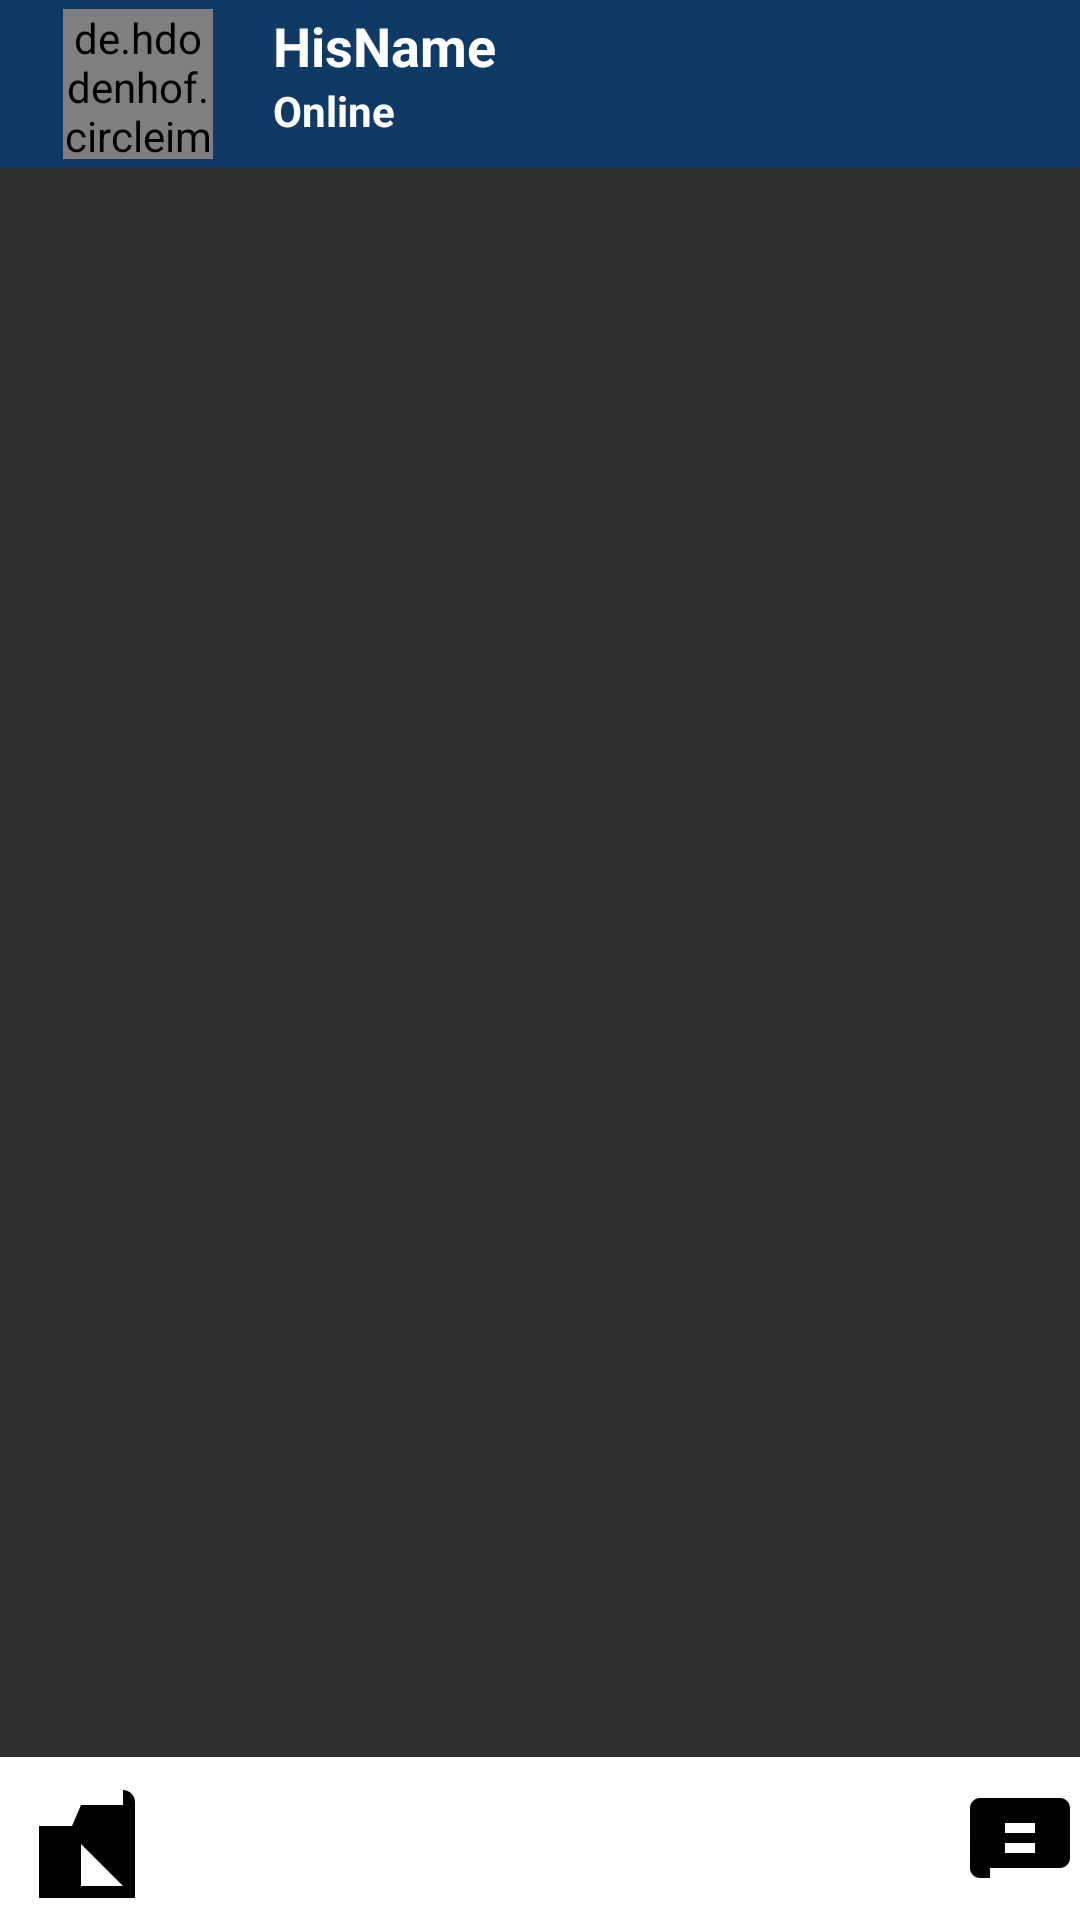

Produce the Android XML layout that renders to this screen, including the resource entries it uses.
<!-- AndroidManifest.xml: application theme Theme.AppCompat -->
<!-- res/layout/activity_chat.xml -->
<?xml version="1.0" encoding="utf-8"?>
<RelativeLayout
    xmlns:android="http://schemas.android.com/apk/res/android"
    xmlns:app="http://schemas.android.com/apk/res-auto"
    xmlns:tools="http://schemas.android.com/tools"
    android:layout_width="match_parent"
    android:layout_height="match_parent"
    tools:context=".ChatActivity">

    <androidx.appcompat.widget.Toolbar
        android:id="@+id/toolbar"
        android:layout_width="match_parent"
        android:layout_height="?android:attr/actionBarSize"
        android:background="@color/colorPrimaryDark"
        android:theme="@style/ThemeOverlay.AppCompat.Dark.ActionBar">

        <LinearLayout
            android:layout_width="match_parent"
            android:layout_height="wrap_content"
            android:orientation="horizontal">

            <de.hdodenhof.circleimageview.CircleImageView
                android:id="@+id/profiletv"
                android:layout_width="50dp"
                android:layout_height="50dp"
                android:scaleType="centerCrop"
                android:src="@drawable/profile_image"
                android:layout_marginLeft="5dp"
                app:civ_circle_background_color="@color/colorPrimaryDark" />

            <LinearLayout
                android:layout_width="wrap_content"
                android:layout_height="wrap_content"
                android:layout_marginStart="20dp"
                android:layout_marginLeft="20dp"
                android:layout_weight="1"
                android:gravity="center"
                android:orientation="vertical">

                <TextView
                    android:id="@+id/nameptv"
                    android:layout_width="match_parent"
                    android:layout_height="wrap_content"
                    android:layout_weight="1"
                    android:text="HisName"
                    android:textColor="@color/colorWhite"
                    android:textSize="18sp"
                    android:textStyle="bold" />

                <TextView
                    android:id="@+id/onlinetv"
                    android:layout_width="match_parent"
                    android:layout_height="wrap_content"
                    android:text="Online"
                    android:textColor="@color/colorWhite"
                    android:textStyle="bold" />

            </LinearLayout>

        </LinearLayout>

    </androidx.appcompat.widget.Toolbar>

    <androidx.recyclerview.widget.RecyclerView
        android:id="@+id/chatrecycle"
        android:layout_width="match_parent"
        android:layout_height="wrap_content"
        android:layout_above="@id/chatlayout"
        android:layout_below="@id/toolbar" />

    <LinearLayout
        android:id="@+id/chatlayout"
        android:layout_width="match_parent"
        android:layout_height="wrap_content"
        android:layout_alignParentBottom="true"
        android:background="@color/colorWhite"
        android:gravity="center"
        android:orientation="horizontal">

        <ImageButton
            android:id="@+id/attachbtn"
            android:layout_width="50dp"
            android:layout_height="50dp"
            android:background="@null"
            android:src="@drawable/attch" />

        <EditText
            android:id="@+id/messaget"
            android:layout_width="0dp"
            android:layout_height="wrap_content"
            android:layout_weight="1"
            android:background="@null"
            android:hint="Start Typing"
            android:inputType="textCapSentences|textMultiLine"
            android:textColor="@color/black"
            android:padding="15dp" />

        <ImageButton
            android:id="@+id/sendmsg"
            android:layout_width="40dp"
            android:layout_height="40dp"
            android:background="@null"
            android:src="@drawable/ic_send" />

    </LinearLayout>

</RelativeLayout>
<!-- resources referenced by this layout -->
<resources>
  <color name="black">#FF000000</color>
  <color name="colorPrimaryDark">#CC073D74</color>
  <color name="colorWhite">#fff</color>
  <!-- drawable attch (drawable) -->
  <vector xmlns:android="http://schemas.android.com/apk/res/android"
      android:width="40dp"
      android:height="40dp"
      android:viewportWidth="20"
      android:viewportHeight="20"
      android:tint="@color/black"
      android:alpha="1">
      <path android:fillColor="@android:color/white"
          android:pathData="M18,2.01C19.1,2.01 20,2.91 20,4.01L20,19.99C20,21.1 19.1,22 18,22H6c-1.1,0 -2,-0.9 -2,-2L4,8h5.5L11,4.5H18M18,18L11,11V18H18Z"/>
  </vector>
  <!-- drawable ic_send (drawable) -->
  <vector xmlns:android="http://schemas.android.com/apk/res/android"
      android:width="40dp"
      android:height="40dp"
      android:viewportWidth="24"
      android:viewportHeight="24"
      android:tint="@color/black"
      android:alpha="1">
      <path android:fillColor="@android:color/white"
          android:pathData="M20,4H4c-1.1,0 -1.99,0.9 -1.99,2L2,18c0,1.1 0.89,2 1.99,2L6,20l0,-2h14c1.1,0 2,-0.9 2,-2V6c0,-1.1 -0.9,-2 -2,-2zM9,9h6v2H9V9zm0,4h6v2H9v-2z"/>
  </vector>
</resources>
